Image classification data set "data" (TeddyDharma/Food-Recommender on GitHub). Class labels (18): ayam betutu, beberuk terong, coto makassar, gudeg, kerak telor, mie aceh, nasi kuning, nasi pecel, papeda, pempek, peuyeum, rawon, rendang, sate madura, serabi, soto banjar, soto lamongan, tahu sumedang.

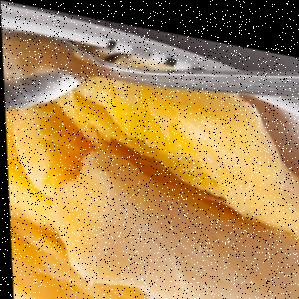
Label: peuyeum

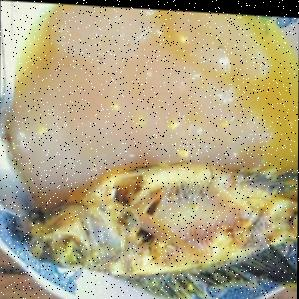
Label: papeda

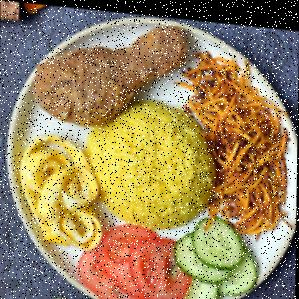
Label: nasi kuning

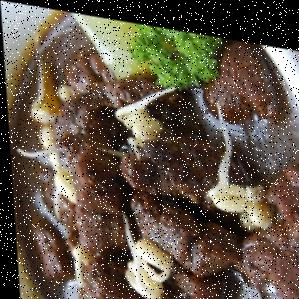
Label: rawon

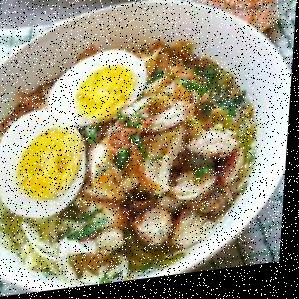
Label: soto lamongan

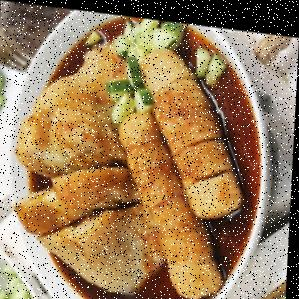
Label: pempek
